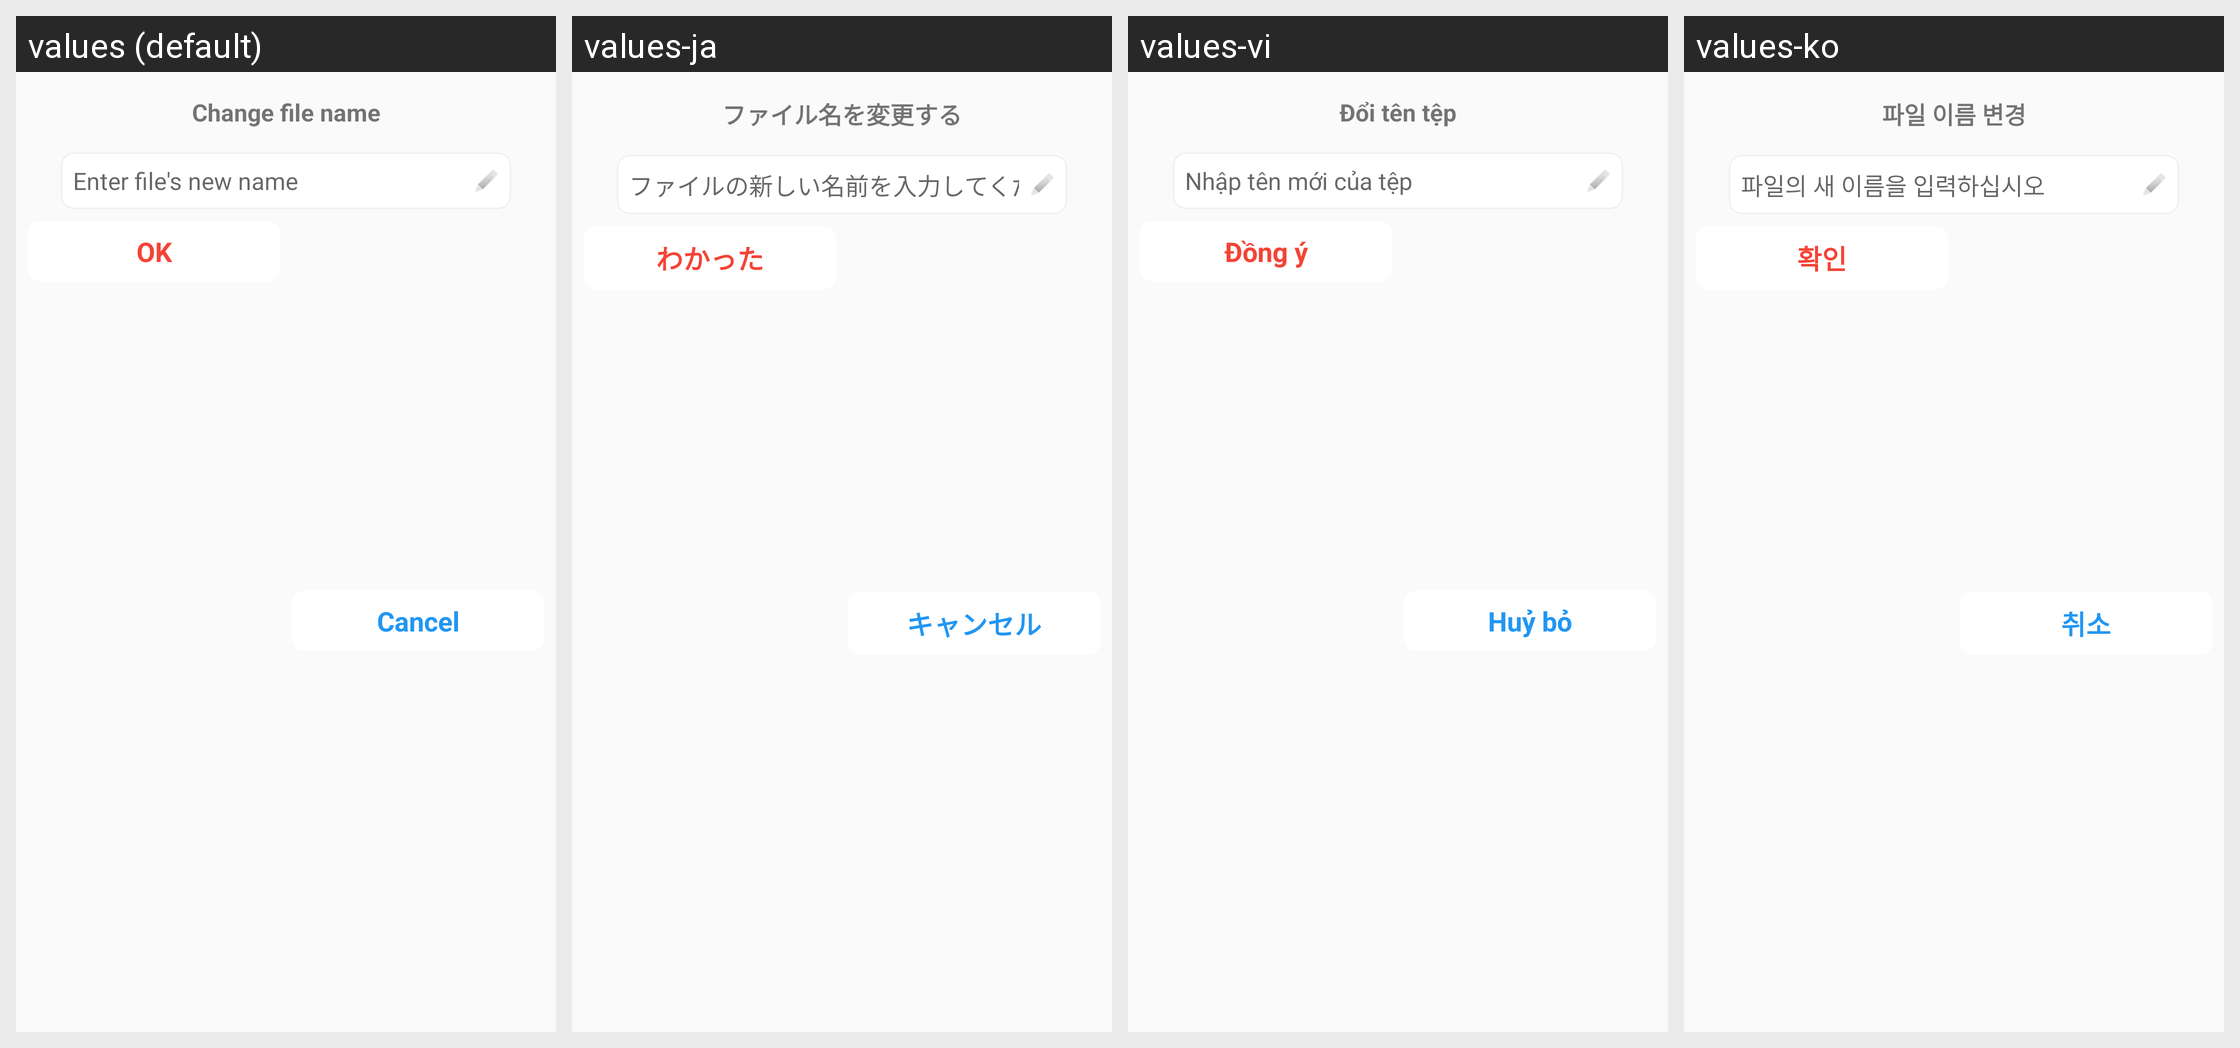

The same Android screen rendered under several of its app's locales, left to right. List the strings drawn on it with the default value and each locale's translation.
Android screen res/layout/dialog_rename.xml rendered under 4 locales, left to right: values (default), values-ja, values-vi, values-ko. Device: Nexus 5 (rendered at 1080×1920; each locale shown at half size, 540×960, under a caption strip naming it); theme Theme.DocxReader.
Other locales in the repository, not shown: values-af, values-es, values-fr, values-hi, values-in, values-ru, values-uk, values-zu.
Strings drawn on this screen, with the default value and each locale's value (text and hints the layout hard-codes, and strings that could not be matched under every locale, appear in the picture but are not listed):

title_rename
  values: Change file name
  values-ja: ファイル名を変更する
  values-vi: Đổi tên tệp
  values-ko: 파일 이름 변경

hint_rename
  values: Enter file's new name
  values-ja: ファイルの新しい名前を入力してください
  values-vi: Nhập tên mới của tệp
  values-ko: 파일의 새 이름을 입력하십시오

txt_ok
  values: OK
  values-ja: わかった
  values-vi: Đồng ý
  values-ko: 확인

txt_cancel
  values: Cancel
  values-ja: キャンセル
  values-vi: Huỷ bỏ
  values-ko: 취소
